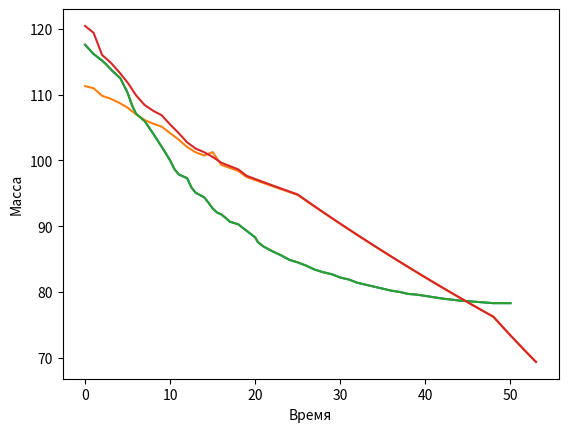

Source code (Python):
x=[0, 1, 2, 2.42, 3.15, 4.15, 5, 5.55, 6, 7, 8, 9, 10,
              10.5, 11, 12, 12.5, 13, 14, 14.5, 15, 15.5, 16, 16.5, 17, 18, 19, 20, 20.3,
              21, 22, 23, 24, 25, 26, 27, 28, 29, 30, 31, 32, 33, 34, 35, 36, 37, 38, 39, 40, 42, 44, 46, 48, 50]
y = [117.6,116.2,115.2,114.7,113.7,112.5,110.3,108.3,107.1,106,104.1,102.1,100,98.7,97.9, 97.3,95.9,95.1,94.4,93.6,92.7,92.1,91.8,91.3,90.7,90.3,89.3,88.3,87.6,86.9,86.2,85.6,84.9,84.5, 84,83.4,83,82.7,82.2,81.9,81.4,81.1,80.8,80.5,80.2,80,79.7,79.6,79.4,79,78.7,78.5,78.3,78.3]
y_2=[120.47,
119.4213815,
116.0507537,
114.9047862,
113.4616506,
111.852938,
109.907461,
108.4403535,
107.5647478,
106.884907,
105.4733543,
104.1730185,
102.7599366,
101.8128944,
101.2605519,
100.5387812,
99.66984067,
99.1580491,
98.65399311,
97.66628729,
97.18145633,
96.70197628,
96.22742781,
95.75744466,
95.29170677,
94.82993427,
93.91733648,
93.01803483,
92.13078588,
91.25462887,
90.3888174,
89.53276755,
88.68601872,
87.84820383,
87.01902687,
86.19824579,
85.38565959,
84.58109857,
83.78441684,
82.99548677,
82.21419469,
81.44043768,
80.67412113,
79.91515685,
79.16346171,
78.41895654,
77.68156534,
76.95121467,
76.22783315,
74.80170045,
73.40262639,
72.0300879,
70.68357612,
69.36259436,
]
y_1=[
111.31,
110.9937747,
109.842018,
109.3950715,
108.7848046,
108.0344819,
107.0151136,
106.1562873,
105.6042871,
105.1548065,
104.1628635,
103.1803675,
102.042719,
101.2433574,
100.7648698,
101.272751,
99.34306689,
98.8736498,
98.40647337,
97.47879971,
97.01828126,
96.55996098,
96.10382838,
95.64987303,
95.19808451,
94.74845251,
93.85561689,
92.97128439,
92.09537405,
91.22780565,
90.36849974,
89.51737764,
88.67436139,
87.83937382,
87.01233844,
86.19317954,
85.38182208,
84.57819179,
83.78221505,
82.99381899,
82.21293141,
81.43948079,
80.67339632,
79.91460783,
79.16304584,
78.41864154,
77.68132674,
76.95103394,
76.22769625,
74.8016219,
73.40258132,
72.03006204,
70.68356129,
69.36258585]
import matplotlib.pyplot as plt
plt.plot(x, y,y_1)
plt.plot(x, y,y_2)
plt.ylabel("Масса")
plt.xlabel("Время")
plt.show()
